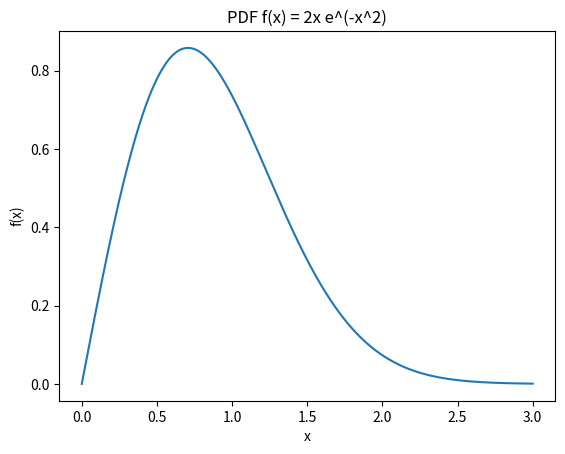

Recreate this plot in Python.
"""
AI Stats Lab
Random Variables and Distributions
"""

import numpy as np
import math
import matplotlib.pyplot as plt
from scipy.stats import norm
from scipy.integrate import quad


# =========================================================
# QUESTION 1 — CDF Probabilities
# =========================================================

def cdf_probabilities():
    """
    STEP 1
    Compute analytically

        P(X > 5)
        P(X < 5)
        P(3 < X < 7)

    STEP 2
    Simulate 100000 samples from Exp(1)

    STEP 3
    Estimate P(X > 5) using simulation

    RETURN

        analytic_gt5
        analytic_lt5
        analytic_interval
        simulated_gt5
    """

    lambda_ = 1
    x = 5

    analytic_gt5 = math.exp(-lambda_ * x)         # P(X > 5)
    analytic_lt5 = 1 - analytic_gt5               # P(X < 5)
    analytic_interval = math.exp(-lambda_ * 3) - math.exp(-lambda_ * 7)  # P(3 < X < 7)

    # Simulation
    samples = np.random.exponential(scale=1/lambda_, size=100000)
    simulated_gt5 = np.mean(samples > 5)         # Proportion > 5

    return analytic_gt5, analytic_lt5, analytic_interval, simulated_gt5

cdf_probabilities()


# =========================================================
# QUESTION 2 — PDF Validation and Plot
# =========================================================

def pdf_validation_plot():
    """
    Candidate PDF

        f(x) = 2x e^{-x^2} for x >= 0

    STEP 1
    Verify non-negativity

    STEP 2
    Compute

        integral_0^∞ f(x) dx

    STEP 3
    Determine if valid PDF

    STEP 4
    Plot f(x) on [0,3]

    RETURN

        integral_value
        is_valid_pdf
    """

    f = lambda x: 2*x*np.exp(-x**2)
    
    # STEP 1: Non-negativity check
    is_non_negative = np.all(f(np.linspace(0, 3, 1000)) >= 0)
    
    # STEP 2: Integral from 0 to infinity
    integral_value, _ = quad(f, 0, np.inf)
    
    # STEP 3: Valid PDF?
    is_valid_pdf = is_non_negative and np.isclose(integral_value, 1)
    
    # STEP 4: Plot
    x_vals = np.linspace(0, 3, 1000)
    y_vals = f(x_vals)
    plt.plot(x_vals, y_vals)
    plt.title("PDF f(x) = 2x e^(-x^2)")
    plt.xlabel("x")
    plt.ylabel("f(x)")
    plt.show()
    
    return integral_value, is_valid_pdf

pdf_validation_plot()

# =========================================================
# QUESTION 3 — Exponential Distribution
# =========================================================

def exponential_probabilities():
    """
    X ~ Exp(1)

    STEP 1
    Compute analytically

        P(X > 5)
        P(1 < X < 3)

    STEP 2
    Simulate 100000 samples

    STEP 3
    Estimate probabilities using simulation

    RETURN

        analytic_gt5
        analytic_interval
        simulated_gt5
        simulated_interval
    """

    lambda_ = 1
    
    # Analytical
    analytic_gt5 = math.exp(-lambda_ * 5)
    analytic_interval = math.exp(-lambda_ * 1) - math.exp(-lambda_ * 3)  # P(1 < X < 3)
    
    # Simulation
    samples = np.random.exponential(scale=1/lambda_, size=100000)
    simulated_gt5 = np.mean(samples > 5)
    simulated_interval = np.mean((samples > 1) & (samples < 3))
    
    return analytic_gt5, analytic_interval, simulated_gt5, simulated_interval

exponential_probabilities()


# =========================================================
# QUESTION 4 — Gaussian Distribution
# =========================================================

def gaussian_probabilities():
    """
    X ~ N(10,2^2)

    STEP 1
    Standardize variable

        Z = (X - 10)/2

    STEP 2
    Compute analytically

        P(X ≤ 12)
        P(8 < X < 12)

    STEP 3
    Simulate 100000 samples

    STEP 4
    Estimate probabilities

    RETURN

        analytic_le12
        analytic_interval
        simulated_le12
        simulated_interval
    """

    mu = 10
    sigma = 2
    
    # Analytical
    z_12 = (12 - mu) / sigma
    z_8 = (8 - mu) / sigma
    
    analytic_le12 = norm.cdf(z_12)            # P(X ≤ 12)
    analytic_interval = norm.cdf(z_12) - norm.cdf(z_8)  # P(8 < X < 12)
    
    # Simulation
    samples = np.random.normal(loc=mu, scale=sigma, size=100000)
    simulated_le12 = np.mean(samples <= 12)
    simulated_interval = np.mean((samples > 8) & (samples < 12))
    
    return analytic_le12, analytic_interval, simulated_le12, simulated_interval

gaussian_probabilities()
